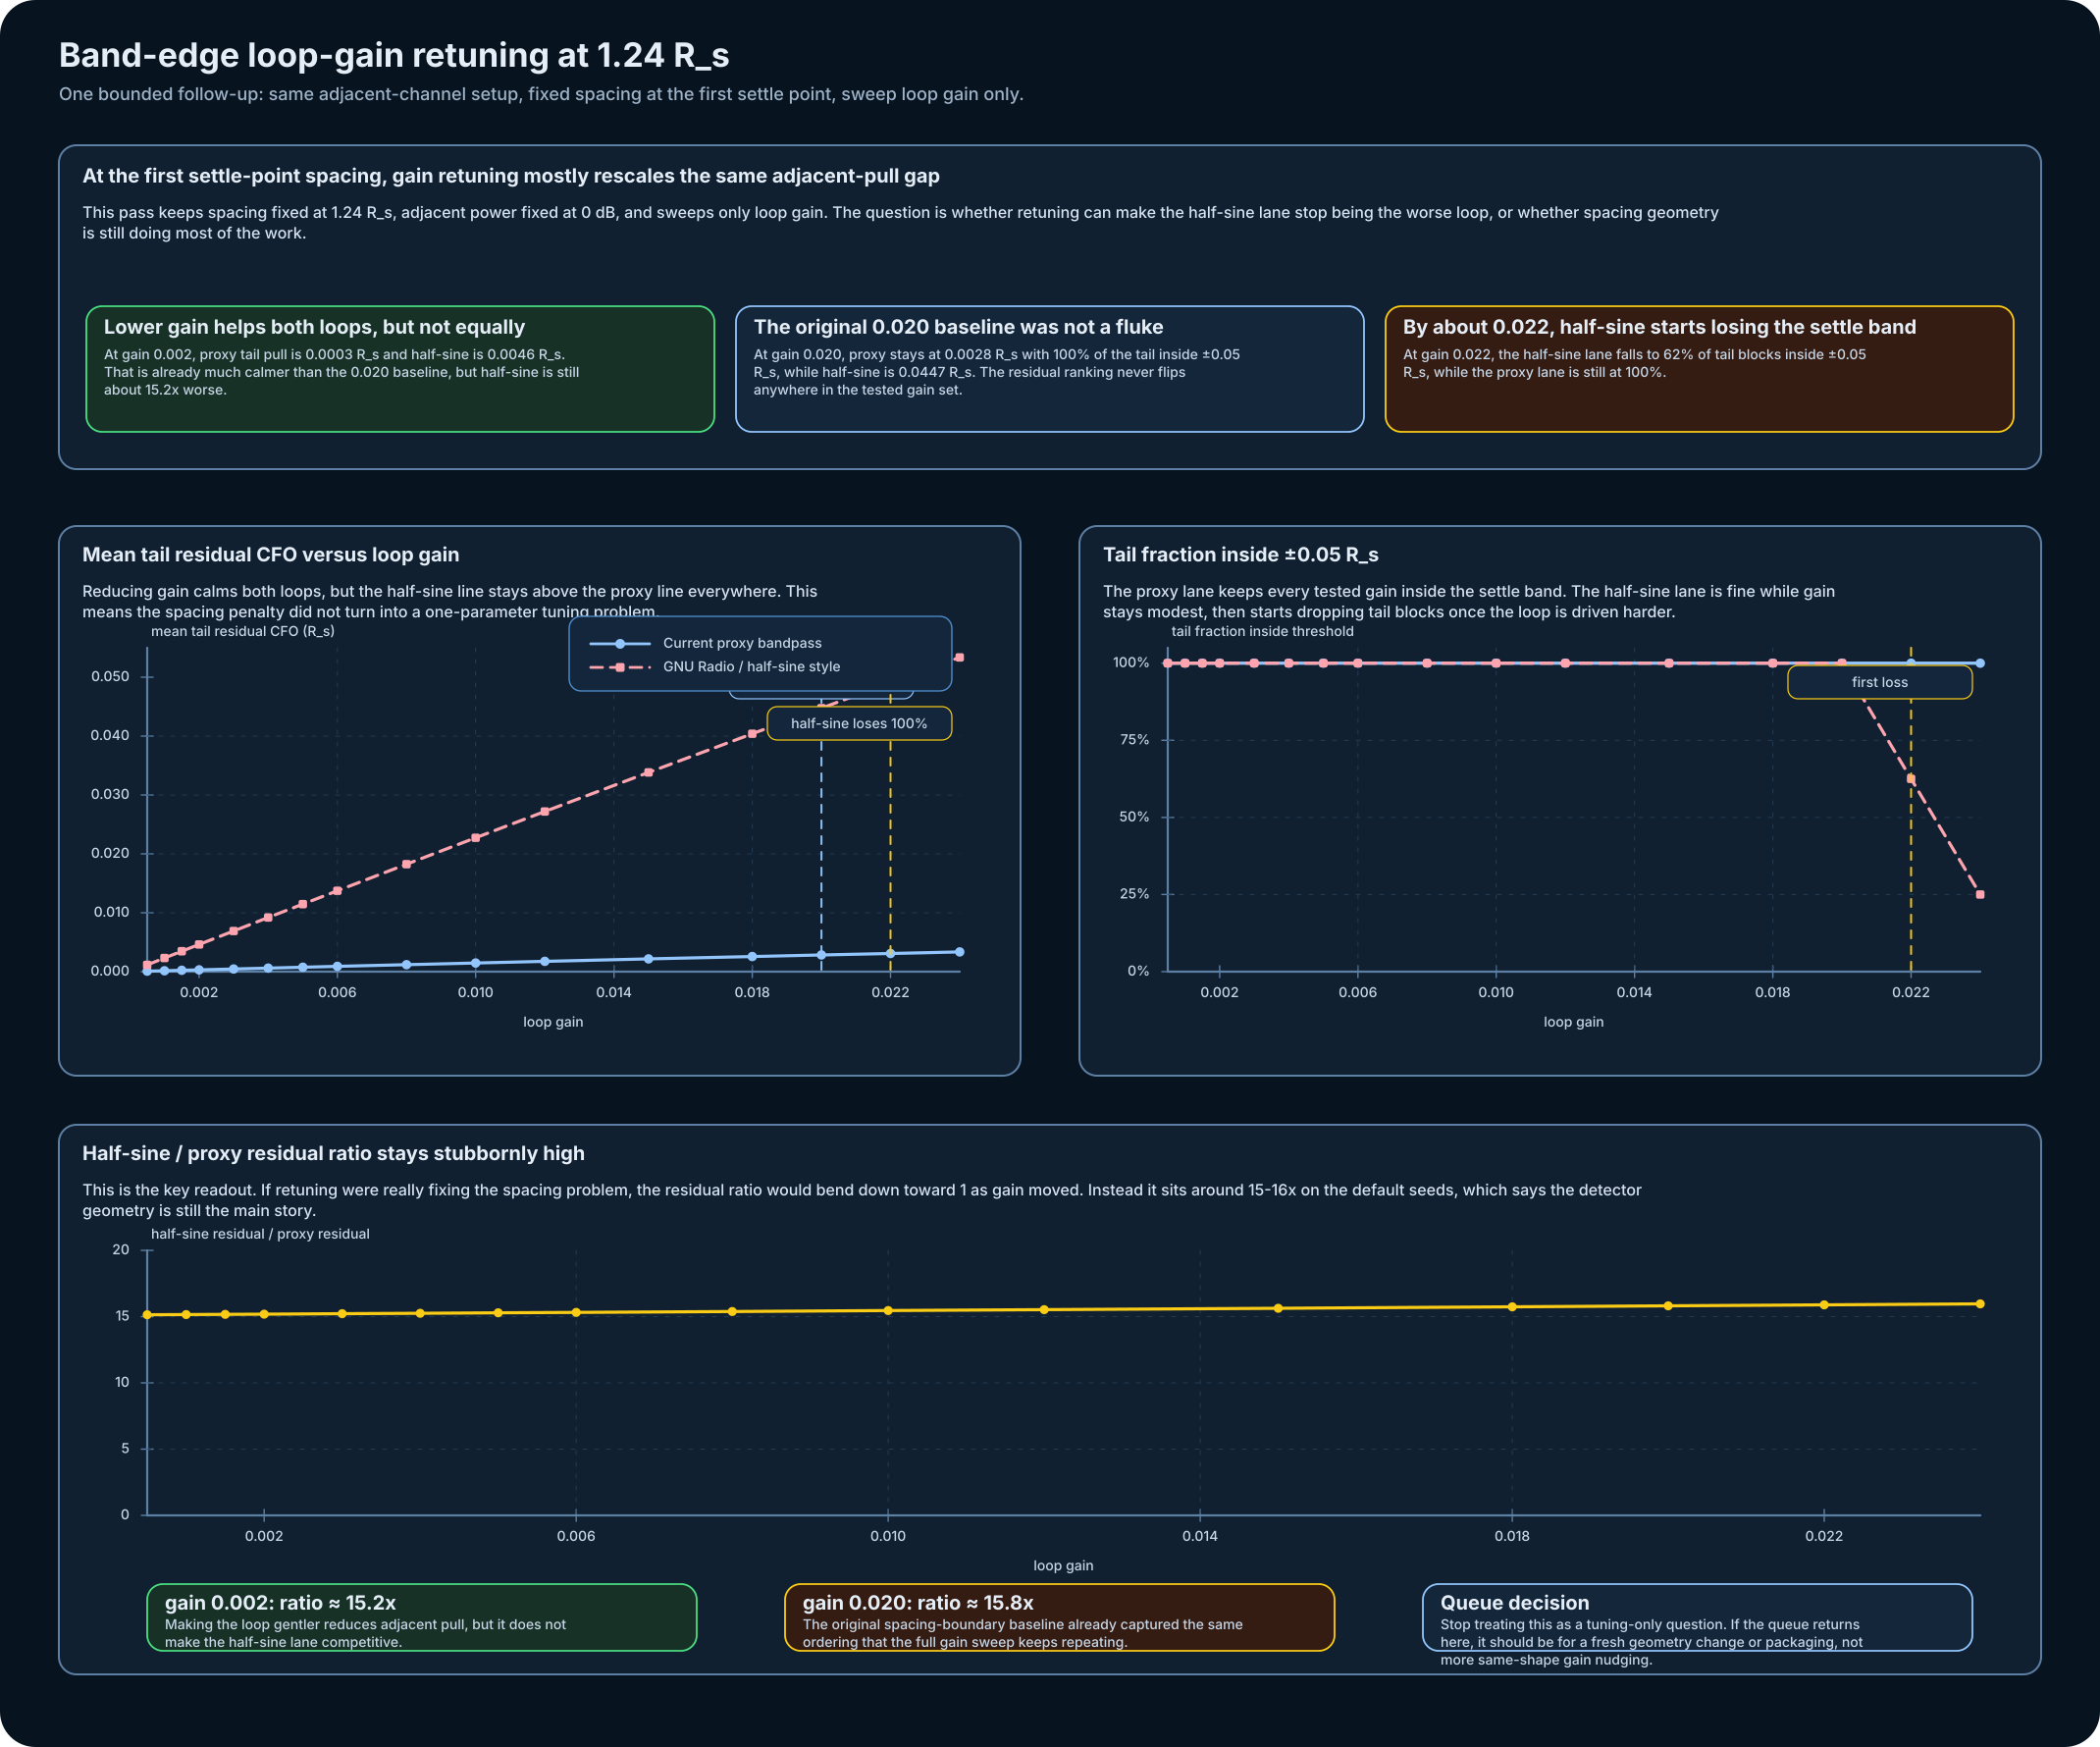

Data behind this chart, as committed beside it:
design, samples_per_symbol, symbol_count, desired_seed, adjacent_seed, trim, tap_count, rolloff, desired_normalized_cfo, channel_spacing, block_symbols, loop_gain, tail_block_count, settle_threshold, adjacent_enabled, adjacent_relative_power_db, orientation_sign, isolated_central_slope_wrt_deltaf_over_R…, final_residual_cfo, tail_mean_abs_residual_cfo, tail_peak_abs_residual_cfo, tail_within_threshold_fraction, tail_mean_abs_detector_output
proxy_bandpass, 4, 3072, 19, 173, 96, 63, 0.35, 0.0, 1.24, 96, 0.0005, 8, 0.05, True, 0.0, -1.0, 0.742, 8.533118927838923e-05, 7.640393881128862e-05, 8.533118927838923e-05, 1.0, 0.004405
gnuradio_half_sine, 4, 3072, 19, 173, 96, 63, 0.35, 0.0, 1.24, 96, 0.0005, 8, 0.05, True, 0.0, 1.0, 1.005, 0.001291, 0.001157, 0.001291, 1.0, 0.0753
proxy_bandpass, 4, 3072, 19, 173, 96, 63, 0.35, 0.0, 1.24, 96, 0.001, 8, 0.05, True, 0.0, -1.0, 0.742, 0.0001702, 0.0001525, 0.0001702, 1.0, 0.004376
gnuradio_half_sine, 4, 3072, 19, 173, 96, 63, 0.35, 0.0, 1.24, 96, 0.001, 8, 0.05, True, 0.0, 1.0, 1.005, 0.00258, 0.002311, 0.00258, 1.0, 0.07515
proxy_bandpass, 4, 3072, 19, 173, 96, 63, 0.35, 0.0, 1.24, 96, 0.0015, 8, 0.05, True, 0.0, -1.0, 0.742, 0.0002547, 0.0002283, 0.0002547, 1.0, 0.004348
gnuradio_half_sine, 4, 3072, 19, 173, 96, 63, 0.35, 0.0, 1.24, 96, 0.0015, 8, 0.05, True, 0.0, 1.0, 1.005, 0.003865, 0.003464, 0.003865, 1.0, 0.07501
proxy_bandpass, 4, 3072, 19, 173, 96, 63, 0.35, 0.0, 1.24, 96, 0.002, 8, 0.05, True, 0.0, -1.0, 0.742, 0.0003387, 0.0003038, 0.0003387, 1.0, 0.004319
gnuradio_half_sine, 4, 3072, 19, 173, 96, 63, 0.35, 0.0, 1.24, 96, 0.002, 8, 0.05, True, 0.0, 1.0, 1.005, 0.005148, 0.004614, 0.005148, 1.0, 0.07487
proxy_bandpass, 4, 3072, 19, 173, 96, 63, 0.35, 0.0, 1.24, 96, 0.003, 8, 0.05, True, 0.0, -1.0, 0.742, 0.0005054, 0.0004539, 0.0005054, 1.0, 0.004263
gnuradio_half_sine, 4, 3072, 19, 173, 96, 63, 0.35, 0.0, 1.24, 96, 0.003, 8, 0.05, True, 0.0, 1.0, 1.005, 0.007704, 0.006908, 0.007704, 1.0, 0.07458
proxy_bandpass, 4, 3072, 19, 173, 96, 63, 0.35, 0.0, 1.24, 96, 0.004, 8, 0.05, True, 0.0, -1.0, 0.742, 0.0006704, 0.0006027, 0.0006704, 1.0, 0.004207
gnuradio_half_sine, 4, 3072, 19, 173, 96, 63, 0.35, 0.0, 1.24, 96, 0.004, 8, 0.05, True, 0.0, 1.0, 1.005, 0.01025, 0.009194, 0.01025, 1.0, 0.07431
proxy_bandpass, 4, 3072, 19, 173, 96, 63, 0.35, 0.0, 1.24, 96, 0.005, 8, 0.05, True, 0.0, -1.0, 0.742, 0.0008337, 0.0007504, 0.0008337, 1.0, 0.004151
gnuradio_half_sine, 4, 3072, 19, 173, 96, 63, 0.35, 0.0, 1.24, 96, 0.005, 8, 0.05, True, 0.0, 1.0, 1.005, 0.01278, 0.01147, 0.01278, 1.0, 0.07403
proxy_bandpass, 4, 3072, 19, 173, 96, 63, 0.35, 0.0, 1.24, 96, 0.006, 8, 0.05, True, 0.0, -1.0, 0.742, 0.0009954, 0.0008969, 0.0009954, 1.0, 0.004096
gnuradio_half_sine, 4, 3072, 19, 173, 96, 63, 0.35, 0.0, 1.24, 96, 0.006, 8, 0.05, True, 0.0, 1.0, 1.005, 0.01531, 0.01374, 0.01531, 1.0, 0.07377
proxy_bandpass, 4, 3072, 19, 173, 96, 63, 0.35, 0.0, 1.24, 96, 0.008, 8, 0.05, True, 0.0, -1.0, 0.742, 0.001314, 0.001186, 0.001314, 1.0, 0.003988
gnuradio_half_sine, 4, 3072, 19, 173, 96, 63, 0.35, 0.0, 1.24, 96, 0.008, 8, 0.05, True, 0.0, 1.0, 1.005, 0.02032, 0.01826, 0.02032, 1.0, 0.07325
proxy_bandpass, 4, 3072, 19, 173, 96, 63, 0.35, 0.0, 1.24, 96, 0.01, 8, 0.05, True, 0.0, -1.0, 0.742, 0.001625, 0.001471, 0.001625, 1.0, 0.003881
gnuradio_half_sine, 4, 3072, 19, 173, 96, 63, 0.35, 0.0, 1.24, 96, 0.01, 8, 0.05, True, 0.0, 1.0, 1.005, 0.0253, 0.02274, 0.0253, 1.0, 0.07275
proxy_bandpass, 4, 3072, 19, 173, 96, 63, 0.35, 0.0, 1.24, 96, 0.012, 8, 0.05, True, 0.0, -1.0, 0.742, 0.001931, 0.001752, 0.001931, 1.0, 0.003776
gnuradio_half_sine, 4, 3072, 19, 173, 96, 63, 0.35, 0.0, 1.24, 96, 0.012, 8, 0.05, True, 0.0, 1.0, 1.005, 0.03024, 0.0272, 0.03024, 1.0, 0.07226
proxy_bandpass, 4, 3072, 19, 173, 96, 63, 0.35, 0.0, 1.24, 96, 0.015, 8, 0.05, True, 0.0, -1.0, 0.742, 0.002377, 0.002164, 0.002377, 1.0, 0.003622
gnuradio_half_sine, 4, 3072, 19, 173, 96, 63, 0.35, 0.0, 1.24, 96, 0.015, 8, 0.05, True, 0.0, 1.0, 1.005, 0.03757, 0.03383, 0.03757, 1.0, 0.07156
proxy_bandpass, 4, 3072, 19, 173, 96, 63, 0.35, 0.0, 1.24, 96, 0.018, 8, 0.05, True, 0.0, -1.0, 0.742, 0.002809, 0.002566, 0.002809, 1.0, 0.003472
gnuradio_half_sine, 4, 3072, 19, 173, 96, 63, 0.35, 0.0, 1.24, 96, 0.018, 8, 0.05, True, 0.0, 1.0, 1.005, 0.04483, 0.0404, 0.04483, 1.0, 0.0709
proxy_bandpass, 4, 3072, 19, 173, 96, 63, 0.35, 0.0, 1.24, 96, 0.02, 8, 0.05, True, 0.0, -1.0, 0.742, 0.00309, 0.002829, 0.00309, 1.0, 0.003374
gnuradio_half_sine, 4, 3072, 19, 173, 96, 63, 0.35, 0.0, 1.24, 96, 0.02, 8, 0.05, True, 0.0, 1.0, 1.005, 0.04963, 0.04475, 0.04963, 1.0, 0.07047
proxy_bandpass, 4, 3072, 19, 173, 96, 63, 0.35, 0.0, 1.24, 96, 0.022, 8, 0.05, True, 0.0, -1.0, 0.742, 0.003366, 0.003088, 0.003366, 1.0, 0.003278
gnuradio_half_sine, 4, 3072, 19, 173, 96, 63, 0.35, 0.0, 1.24, 96, 0.022, 8, 0.05, True, 0.0, 1.0, 1.005, 0.05439, 0.04907, 0.05439, 0.625, 0.07005
proxy_bandpass, 4, 3072, 19, 173, 96, 63, 0.35, 0.0, 1.24, 96, 0.024, 8, 0.05, True, 0.0, -1.0, 0.742, 0.003635, 0.003343, 0.003635, 1.0, 0.003183
gnuradio_half_sine, 4, 3072, 19, 173, 96, 63, 0.35, 0.0, 1.24, 96, 0.024, 8, 0.05, True, 0.0, 1.0, 1.005, 0.05912, 0.05337, 0.05912, 0.25, 0.06964
